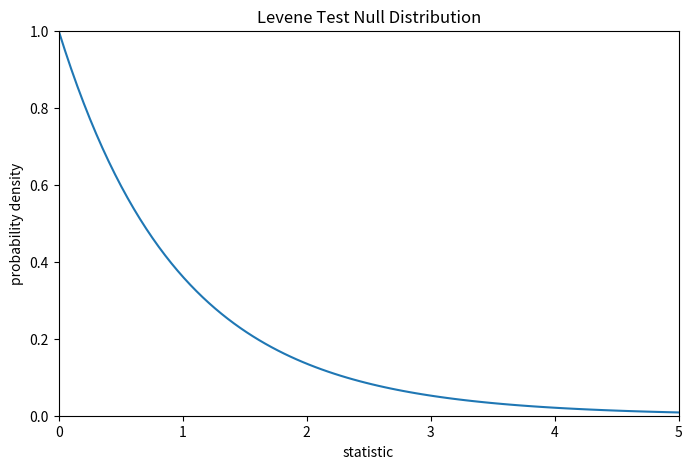
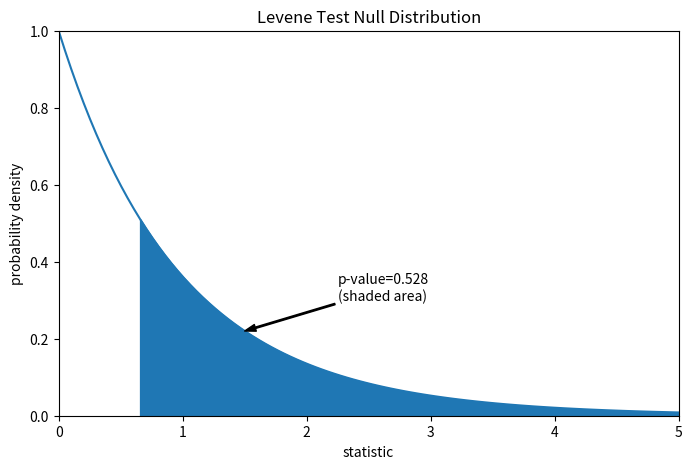
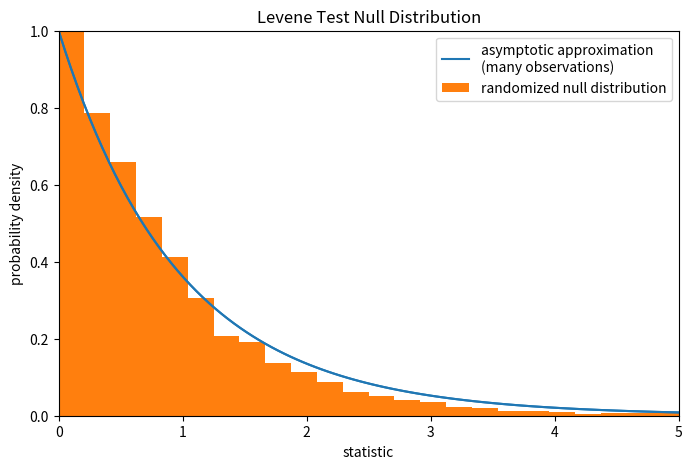

Generate these figures, in order, with matplotlib:
import numpy as np
small_dose = np.array([
    4.2, 11.5, 7.3, 5.8, 6.4, 10, 11.2, 11.2, 5.2, 7,
    15.2, 21.5, 17.6, 9.7, 14.5, 10, 8.2, 9.4, 16.5, 9.7
])
medium_dose = np.array([
    16.5, 16.5, 15.2, 17.3, 22.5, 17.3, 13.6, 14.5, 18.8, 15.5,
    19.7, 23.3, 23.6, 26.4, 20, 25.2, 25.8, 21.2, 14.5, 27.3
])
large_dose = np.array([
    23.6, 18.5, 33.9, 25.5, 26.4, 32.5, 26.7, 21.5, 23.3, 29.5,
    25.5, 26.4, 22.4, 24.5, 24.8, 30.9, 26.4, 27.3, 29.4, 23
])

from scipy import stats
res = stats.levene(small_dose, medium_dose, large_dose)
res.statistic

import matplotlib.pyplot as plt
k, n = 3, 60   # number of samples, total number of observations
dist = stats.f(dfn=k-1, dfd=n-k)
val = np.linspace(0, 5, 100)
pdf = dist.pdf(val)
fig, ax = plt.subplots(figsize=(8, 5))

def plot(ax):  # we'll reuse this
    ax.plot(val, pdf, color='C0')
    ax.set_title("Levene Test Null Distribution")
    ax.set_xlabel("statistic")
    ax.set_ylabel("probability density")
    ax.set_xlim(0, 5)
    ax.set_ylim(0, 1)

plot(ax)
plt.show()

fig, ax = plt.subplots(figsize=(8, 5))
plot(ax)
pvalue = dist.sf(res.statistic)
annotation = (f'p-value={pvalue:.3f}\n(shaded area)')
props = dict(facecolor='black', width=1, headwidth=5, headlength=8)
_ = ax.annotate(annotation, (1.5, 0.22), (2.25, 0.3), arrowprops=props)
i = val >= res.statistic
ax.fill_between(val[i], y1=0, y2=pdf[i], color='C0')
plt.show()

res.pvalue

def statistic(*samples):
    return stats.levene(*samples).statistic
ref = stats.permutation_test(
    (small_dose, medium_dose, large_dose), statistic,
    permutation_type='independent', alternative='greater'
)
fig, ax = plt.subplots(figsize=(8, 5))
plot(ax)
bins = np.linspace(0, 5, 25)
ax.hist(
    ref.null_distribution, bins=bins, density=True, facecolor="C1"
)
ax.legend(['asymptotic approximation\n(many observations)',
           'randomized null distribution'])
plot(ax)
plt.show()

ref.pvalue  # randomized test p-value